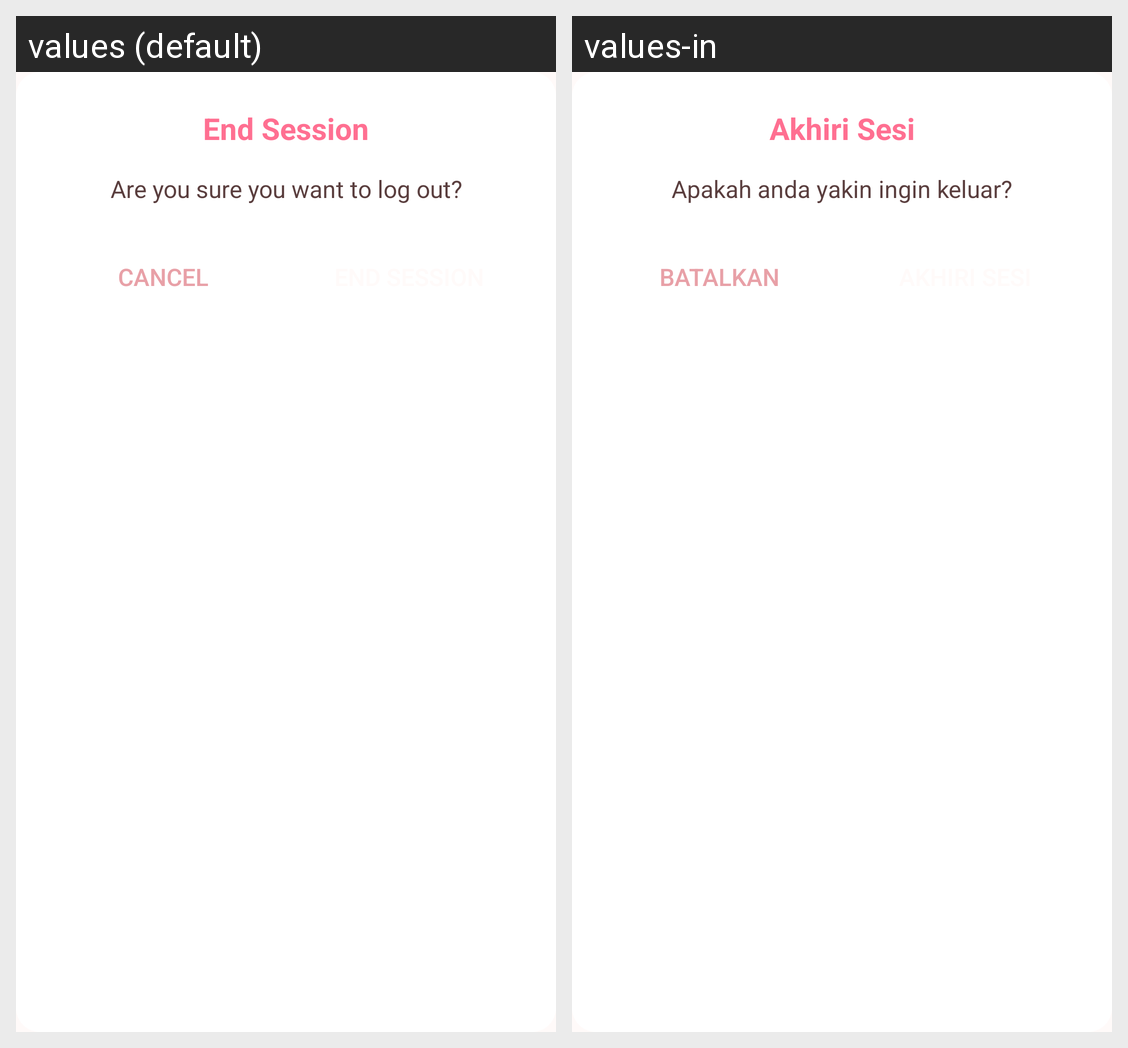

The same Android screen rendered under two of its app's locales, left to right. List the strings drawn on it with the default value and each locale's translation.
Android screen res/layout/activity_dialog_log_out.xml rendered under 2 locales, left to right: values (default), values-in. Device: Nexus 5 (rendered at 1080×1920; each locale shown at half size, 540×960, under a caption strip naming it); theme Theme.NaSiGoYeng.
Strings drawn on this screen, with the default value and each locale's value (text and hints the layout hard-codes, and strings that could not be matched under every locale, appear in the picture but are not listed):

logout_dialog_title
  values: End Session
  values-in: Akhiri Sesi

logout_dialog_message
  values: Are you sure you want to log out?
  values-in: Apakah anda yakin ingin keluar?

logout_dialog_negative_button
  values: Cancel
  values-in: Batalkan

logout_dialog_positive_button
  values: End Session
  values-in: Akhiri Sesi
